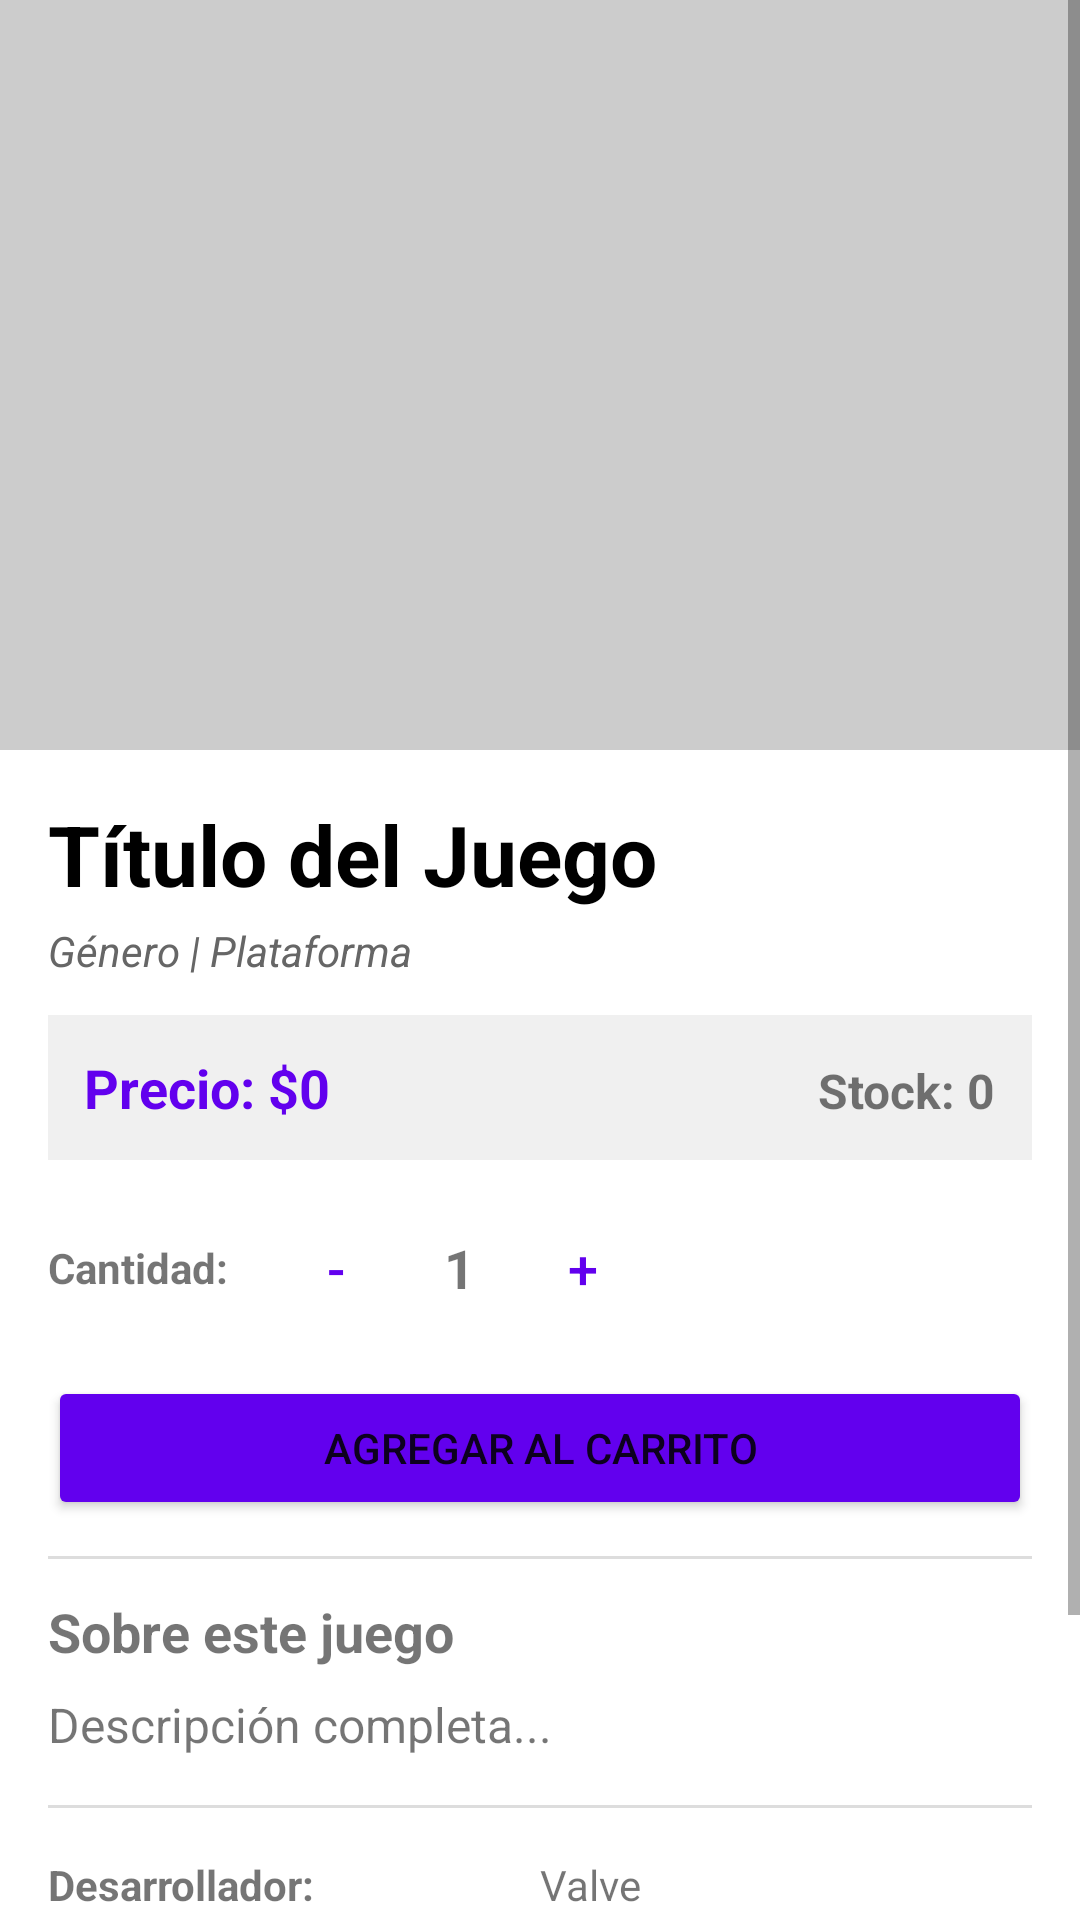

Layout XML and referenced resources for this Android screen:
<!-- AndroidManifest.xml: application theme Theme.GameZone -->
<!-- res/layout/activity_game_detail.xml -->
<?xml version="1.0" encoding="utf-8"?>
<ScrollView xmlns:android="http://schemas.android.com/apk/res/android"
    android:layout_width="match_parent"
    android:layout_height="match_parent"
    android:fillViewport="true">

    <LinearLayout
        android:layout_width="match_parent"
        android:layout_height="wrap_content"
        android:orientation="vertical"
        android:paddingBottom="24dp">

        <ImageView
            android:id="@+id/ivDetailImage"
            android:layout_width="match_parent"
            android:layout_height="250dp"
            android:scaleType="centerCrop"
            android:background="#CCCCCC"/>

        <LinearLayout
            android:layout_width="match_parent"
            android:layout_height="wrap_content"
            android:orientation="vertical"
            android:padding="16dp">

            <TextView
                android:id="@+id/tvDetailTitle"
                android:layout_width="wrap_content"
                android:layout_height="wrap_content"
                android:text="Título del Juego"
                android:textSize="28sp"
                android:textStyle="bold"
                android:textColor="@color/black"/>

            <TextView
                android:id="@+id/tvDetailGenre"
                android:layout_width="wrap_content"
                android:layout_height="wrap_content"
                android:text="Género | Plataforma"
                android:textSize="14sp"
                android:textStyle="italic"
                android:layout_marginTop="4dp"
                android:textColor="#666666"/>
            
            
            <LinearLayout
                android:layout_width="match_parent"
                android:layout_height="wrap_content"
                android:orientation="horizontal"
                android:layout_marginTop="12dp"
                android:background="#F0F0F0"
                android:padding="12dp">
                
                <TextView
                    android:id="@+id/tvDetailPrice"
                    android:layout_width="0dp"
                    android:layout_weight="1"
                    android:layout_height="wrap_content"
                    android:text="Precio: $0"
                    android:textStyle="bold"
                    android:textSize="18sp"
                    android:textColor="@color/colorPrimary"/>
                
                <TextView
                    android:id="@+id/tvDetailStock"
                    android:layout_width="wrap_content"
                    android:layout_height="wrap_content"
                    android:text="Stock: 0"
                    android:textStyle="bold"
                    android:textSize="16sp"/>
            </LinearLayout>
            
            
            <LinearLayout
                android:layout_width="match_parent"
                android:layout_height="wrap_content"
                android:orientation="horizontal"
                android:gravity="center_vertical"
                android:layout_marginTop="16dp">

                <TextView
                    android:layout_width="wrap_content"
                    android:layout_height="wrap_content"
                    android:text="Cantidad:"
                    android:textStyle="bold"
                    android:layout_marginEnd="16dp"/>

                <Button
                    android:id="@+id/btnDecreaseQty"
                    style="@style/Widget.MaterialComponents.Button.OutlinedButton"
                    android:layout_width="40dp"
                    android:layout_height="40dp"
                    android:padding="0dp"
                    android:text="-"
                    android:textSize="18sp"
                    android:insetTop="0dp"
                    android:insetBottom="0dp"/>

                <TextView
                    android:id="@+id/tvQuantity"
                    android:layout_width="wrap_content"
                    android:layout_height="wrap_content"
                    android:text="1"
                    android:textSize="18sp"
                    android:textStyle="bold"
                    android:layout_marginHorizontal="16dp" />

                <Button
                    android:id="@+id/btnIncreaseQty"
                    style="@style/Widget.MaterialComponents.Button.OutlinedButton"
                    android:layout_width="40dp"
                    android:layout_height="40dp"
                    android:padding="0dp"
                    android:text="+"
                    android:textSize="18sp"
                    android:insetTop="0dp"
                    android:insetBottom="0dp"/>

            </LinearLayout>

            <Button
                android:id="@+id/btnAddToCart"
                android:layout_width="match_parent"
                android:layout_height="wrap_content"
                android:text="Agregar al Carrito"
                android:backgroundTint="@color/colorPrimary"
                android:layout_marginTop="16dp"/>

            <View
                android:layout_width="match_parent"
                android:layout_height="1dp"
                android:background="#DDDDDD"
                android:layout_marginTop="12dp"
                android:layout_marginBottom="12dp"/>

            <TextView
                android:layout_width="wrap_content"
                android:layout_height="wrap_content"
                android:text="Sobre este juego"
                android:textStyle="bold"
                android:textSize="18sp"
                android:layout_marginBottom="8dp"/>

            <TextView
                android:id="@+id/tvDetailDescription"
                android:layout_width="match_parent"
                android:layout_height="wrap_content"
                android:text="Descripción completa..."
                android:lineSpacingExtra="4dp"
                android:textSize="16sp"/>

            <View
                android:layout_width="match_parent"
                android:layout_height="1dp"
                android:background="#DDDDDD"
                android:layout_marginTop="16dp"
                android:layout_marginBottom="16dp"/>

            <LinearLayout
                android:layout_width="match_parent"
                android:layout_height="wrap_content"
                android:orientation="horizontal">
                
                <TextView
                    android:layout_width="0dp"
                    android:layout_weight="1"
                    android:layout_height="wrap_content"
                    android:text="Desarrollador:"
                    android:textStyle="bold"/>
                
                <TextView
                    android:id="@+id/tvDetailDeveloper"
                    android:layout_width="0dp"
                    android:layout_weight="1"
                    android:layout_height="wrap_content"
                    android:text="Valve"/>
            </LinearLayout>

            <LinearLayout
                android:layout_width="match_parent"
                android:layout_height="wrap_content"
                android:orientation="horizontal"
                android:layout_marginTop="8dp">
                
                <TextView
                    android:layout_width="0dp"
                    android:layout_weight="1"
                    android:layout_height="wrap_content"
                    android:text="Lanzamiento:"
                    android:textStyle="bold"/>
                
                <TextView
                    android:id="@+id/tvDetailDate"
                    android:layout_width="0dp"
                    android:layout_weight="1"
                    android:layout_height="wrap_content"
                    android:text="2023-01-01"/>
            </LinearLayout>
            
            <Button
                android:id="@+id/btnEditGame"
                android:layout_width="match_parent"
                android:layout_height="wrap_content"
                android:text="EDITAR JUEGO"
                android:backgroundTint="#FF9800"
                android:layout_marginTop="24dp"
                android:visibility="gone"/>

            <Button
                android:id="@+id/btnBack"
                android:layout_width="match_parent"
                android:layout_height="wrap_content"
                android:text="Volver"
                android:layout_marginTop="8dp"/>

        </LinearLayout>
    </LinearLayout>
</ScrollView>
<!-- resources referenced by this layout -->
<resources>
  <color name="black">#FF000000</color>
  <color name="colorPrimary">#6200EE</color>
  <style name="Theme.GameZone" parent="Theme.MaterialComponents.DayNight.NoActionBar">
          
          <item name="colorPrimary">@color/colorPrimary</item>
          <item name="colorPrimaryVariant">@color/colorPrimaryVariant</item>
          <item name="colorOnPrimary">@color/colorOnPrimary</item>
          
          <item name="android:statusBarColor">?attr/colorPrimaryVariant</item>
          
      </style>
  <color name="colorPrimaryVariant">#3700B3</color>
  <color name="colorOnPrimary">#FFFFFF</color>
</resources>
